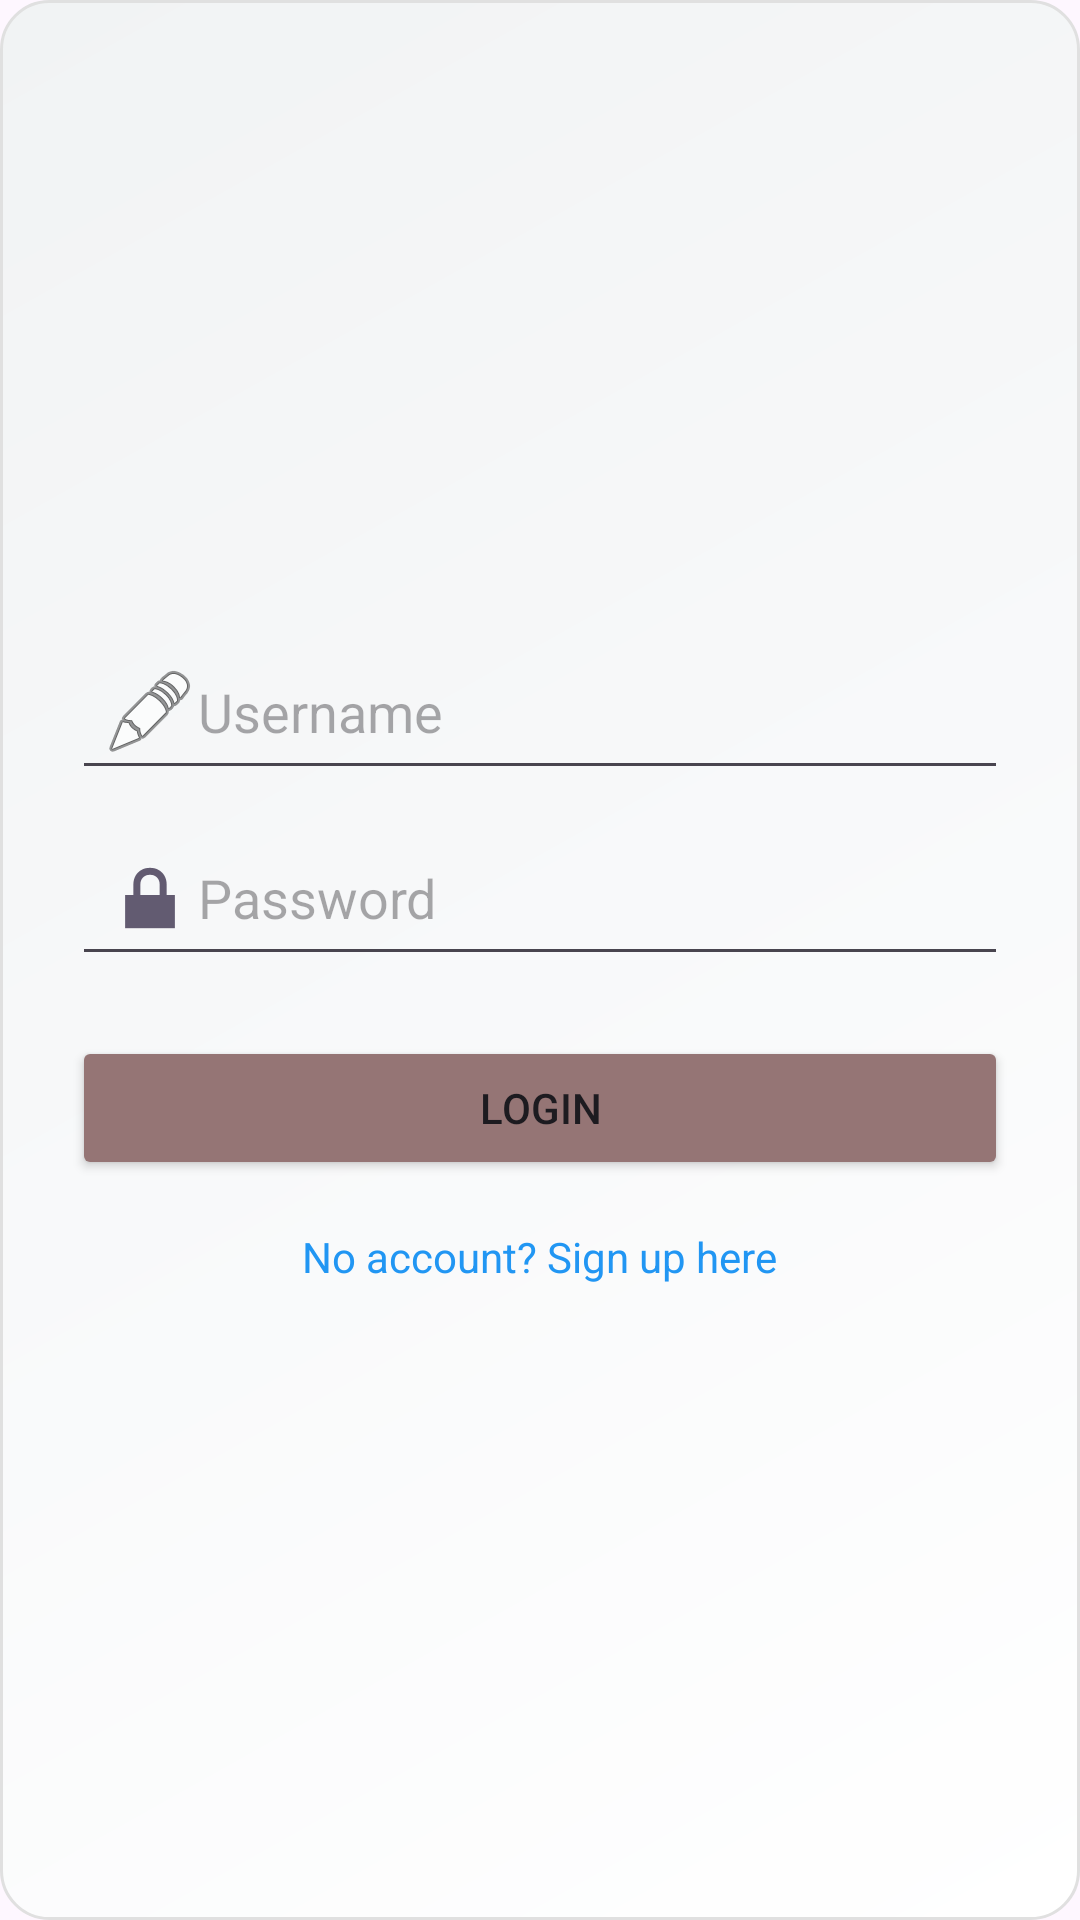

This screen was rendered from an Android layout file. Write that file and the resources it references.
<!-- AndroidManifest.xml: application theme Theme.Fitness -->
<!-- res/layout/activity_login.xml -->
<?xml version="1.0" encoding="utf-8"?>
<LinearLayout xmlns:android="http://schemas.android.com/apk/res/android"
    android:layout_width="match_parent"
    android:layout_height="match_parent"
    android:background="@drawable/login"
    android:gravity="center"
    android:orientation="vertical"
    android:padding="24dp">

    <EditText
        android:id="@+id/etUsername"
        android:layout_width="match_parent"
        android:layout_height="wrap_content"
        android:drawableLeft="@android:drawable/ic_menu_edit"
        android:hint="Username"
        android:padding="10dp" />

    <EditText
        android:id="@+id/etPassword"
        android:layout_width="match_parent"
        android:layout_height="wrap_content"
        android:layout_marginTop="10dp"
        android:drawableLeft="@android:drawable/ic_lock_lock"
        android:hint="Password"
        android:inputType="textPassword"
        android:padding="10dp" />

    <Button
        android:id="@+id/btnLogin"
        android:layout_width="match_parent"
        android:layout_height="wrap_content"
        android:layout_marginTop="20dp"
        android:backgroundTint="#957575"
        android:text="Login" />

    <TextView
        android:id="@+id/tvGoToSignUp"
        android:layout_width="wrap_content"
        android:layout_height="wrap_content"
        android:layout_marginTop="16dp"
        android:text="No account? Sign up here"
        android:textColor="#2196F3" />
</LinearLayout>
<!-- resources referenced by this layout -->
<resources>
  <!-- drawable login (drawable) -->
  <?xml version="1.0" encoding="utf-8"?>
  <shape xmlns:android="http://schemas.android.com/apk/res/android"
      android:shape="rectangle">
  
      
      <gradient
          android:angle="135"
          android:startColor="#FFFFFF"
          android:centerColor="#F8F9FA"
          android:endColor="#F1F3F4"
          android:type="linear" />
  
      
      <corners android:radius="16dp" />
  
      
      <stroke
          android:width="1dp"
          android:color="#E0E0E0" />
  
  </shape>
  <style name="Theme.Fitness" parent="Base.Theme.Fitness" />
  <style name="Base.Theme.Fitness" parent="Theme.Material3.DayNight.NoActionBar">
          
          
      </style>
</resources>
